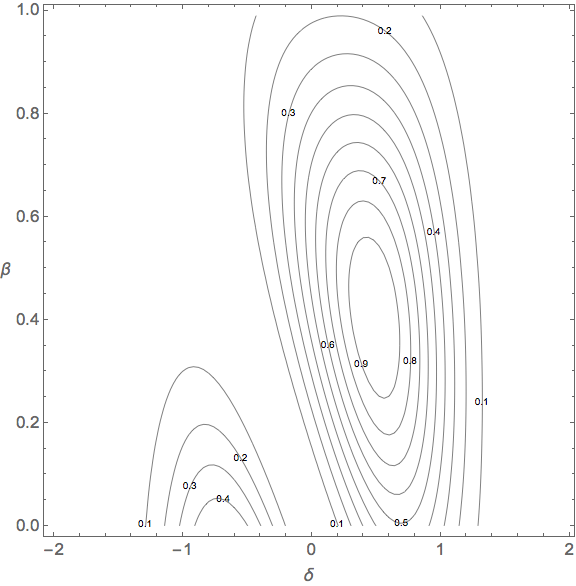

Values plotted in this chart, from the file beside it:
-2, 0, 0.0015521573581739334
-49/25, 0, 0.001664
-48/25, 0, 0.001828
-47/25, 0, 0.002067
-46/25, 0, 0.00244
-9/5, 0, 0.00299
-44/25, 0, 0.00381
-43/25, 0, 0.004994
-42/25, 0, 0.006689
-41/25, 0, 0.009058
-8/5, 0, 0.01232
-39/25, 0, 0.01672
-38/25, 0, 0.02255
-37/25, 0, 0.03012
-36/25, 0, 0.03976
-7/5, 0, 0.05178
-34/25, 0, 0.0665
-33/25, 0, 0.08417
-32/25, 0, 0.105
-31/25, 0, 0.1289
-6/5, 0, 0.156
-29/25, 0, 0.186
-28/25, 0, 0.2184
-27/25, 0, 0.2528
-26/25, 0, 0.2882
-1, 0, 0.3239
-24/25, 0, 0.3588
-23/25, 0, 0.3918
-22/25, 0, 0.4218
-21/25, 0, 0.4475
-4/5, 0, 0.4681
-19/25, 0, 0.4825
-18/25, 0, 0.4901
-17/25, 0, 0.4905
-16/25, 0, 0.4833
-3/5, 0, 0.4687
-14/25, 0, 0.4469
-13/25, 0, 0.4187
-12/25, 0, 0.3849
-11/25, 0, 0.3465
-2/5, 0, 0.3048
-9/25, 0, 0.2611
-8/25, 0, 0.2169
-7/25, 0, 0.1737
-6/25, 0, 0.1328
-1/5, 0, 0.0957
-4/25, 0, 0.06349
-3/25, 0, 0.03732
-2/25, 0, 0.01798
-1/25, 0, 0.006123
0, 0, 0.002117
1/25, 0, 0.006123
2/25, 0, 0.01798
3/25, 0, 0.03732
4/25, 0, 0.06349
1/5, 0, 0.0957
6/25, 0, 0.1328
7/25, 0, 0.1737
8/25, 0, 0.2169
9/25, 0, 0.2611
2/5, 0, 0.3048
... 9,939 more rows
